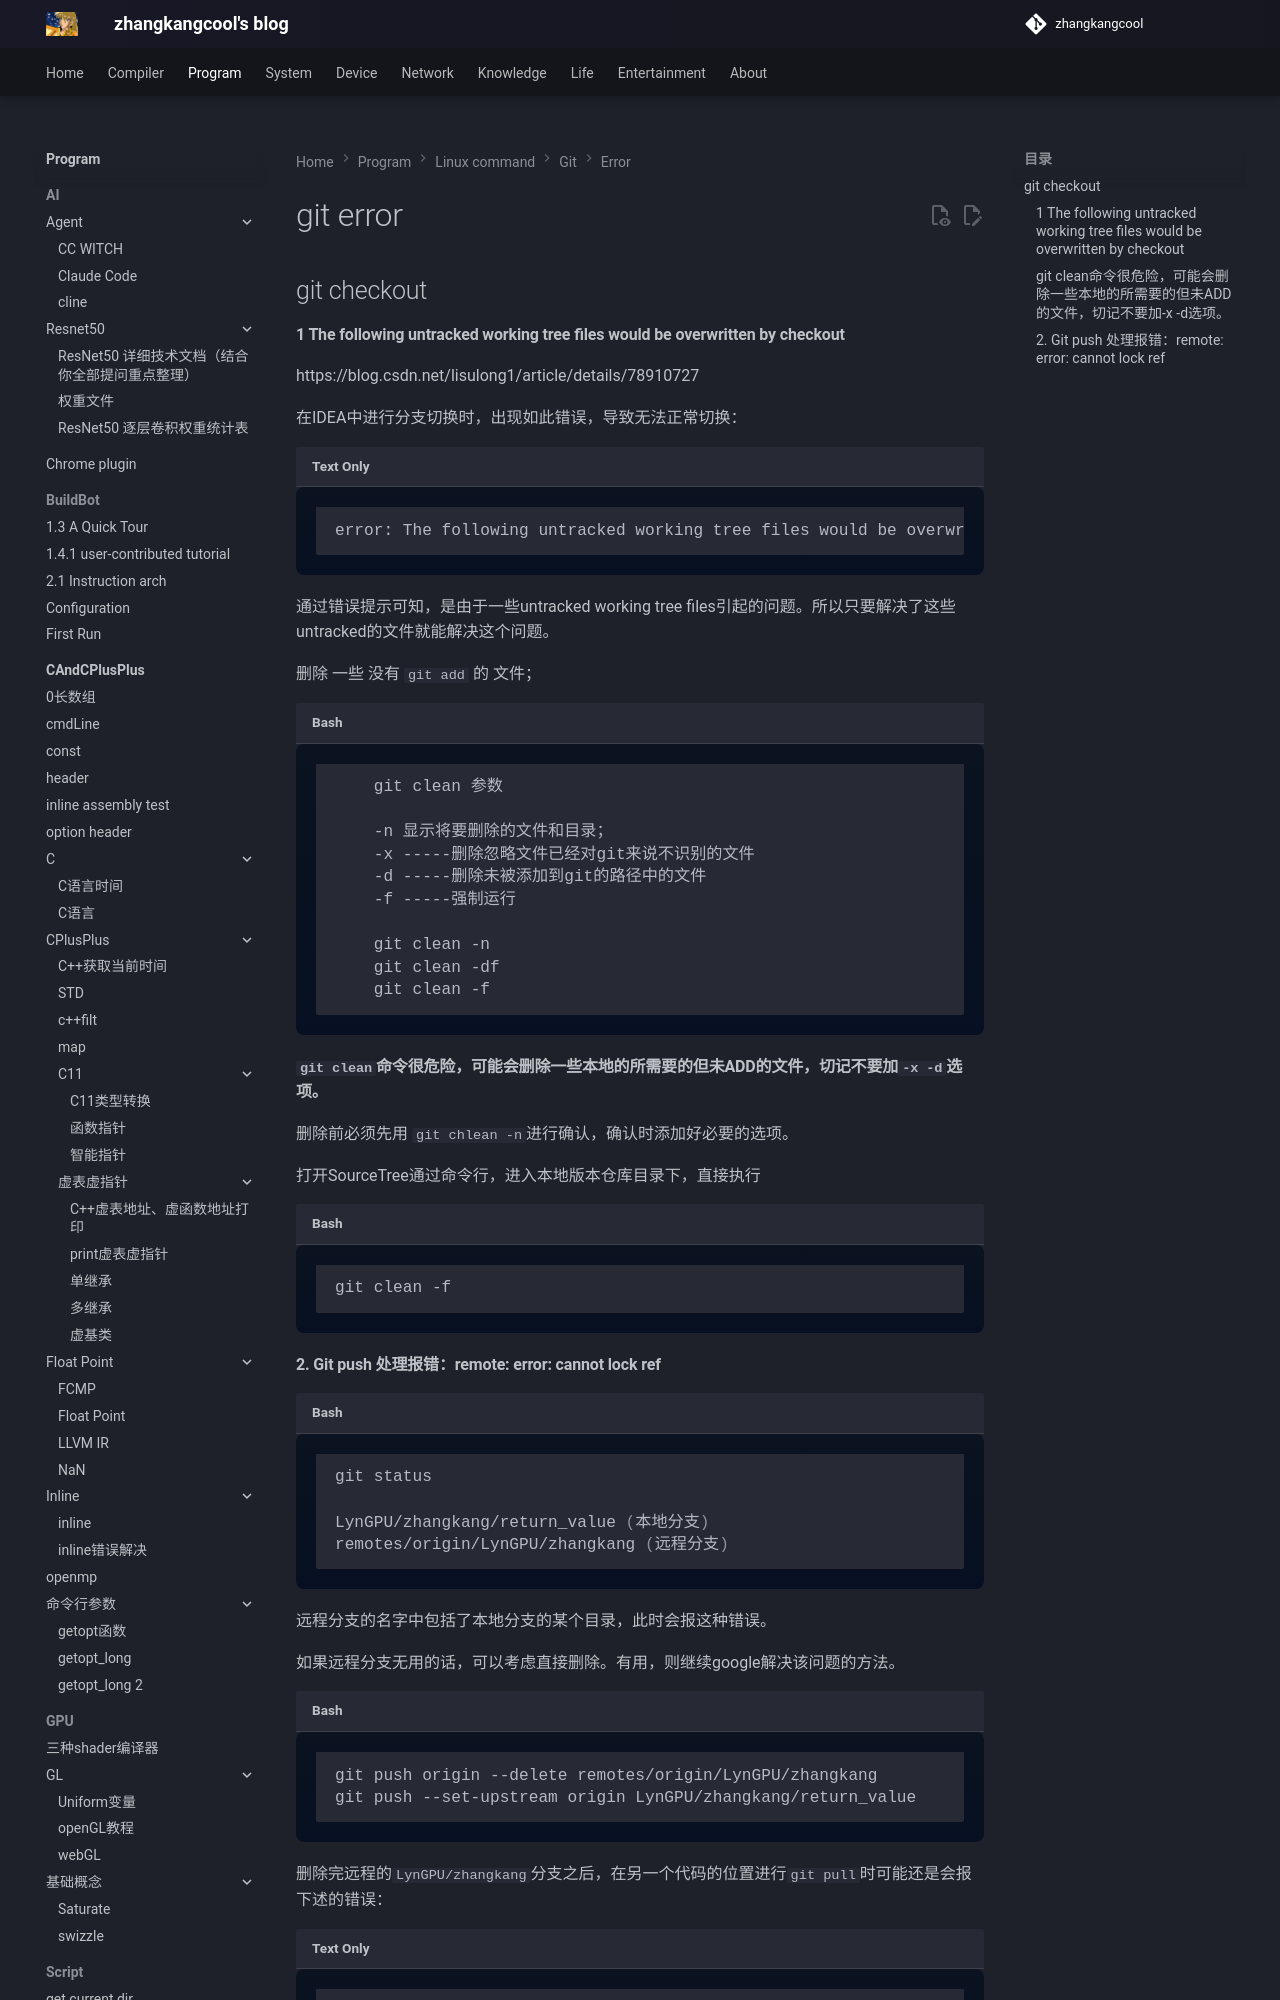

repository: zhangkangcool/zhangkangcool.github.io · page: Program/linux_command/git/error/git error/index.html · generator: mkdocs

<h1 align="center">git error</h1>
# git checkout

#### 1 The following untracked working tree files would be overwritten by checkout

https://blog.csdn.net/lisulong1/article/details/78910727

在IDEA中进行分支切换时，出现如此
